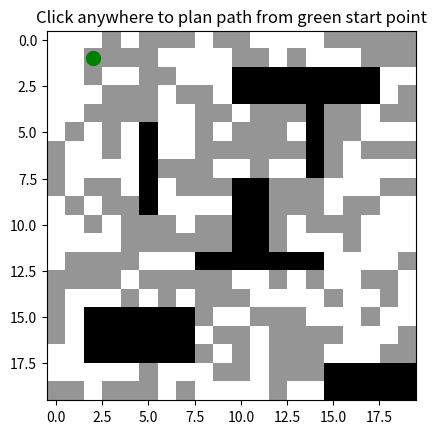

Here is the Python script that generated this plot:
import numpy as np
import matplotlib.pyplot as plt
from heapq import heappush, heappop

#  Grid setup 
grid_size = (20, 20)
grid = np.zeros(grid_size)

# 0 represents free space, 1 represents obstacles

# Obstacles
grid[5:10, 5] = 1
grid[12, 8:15] = 1
grid[3:8, 14] = 1
grid[15:18, 2:8] = 1
grid[8:12, 10:12] = 1
grid[2:4, 10:18] = 1
grid[18:20, 15:20] = 1

# Randomly set half of non-obstacle cells to 0.5 (ash)
mask = (grid == 0)
flat_indices = np.where(mask.flatten())[0]
np.random.seed(42)  # for reproducibility
rough_terrain = np.random.choice(flat_indices, size=len(flat_indices)//2, replace=False)
grid.flat[rough_terrain] = 0.5

start = (1, 2)  # fixed start point

#  A* algorithm 
def heuristic(a, b, current_pos=None, grid_ref=None):
    base_h = np.sqrt((a[0]-b[0])**2 + (a[1]-b[1])**2) # Heuristic function for cost estimation (Euclidean distance)
    # Increase heuristic cost by 1/4 if current position is in rough terrain (0.5)
    if current_pos is not None and grid_ref is not None and grid_ref[current_pos] == 0.5:
        return base_h * 1.25
    return base_h

def a_star(grid, start, goal):
    rows, cols = grid.shape
    open_set = []
    heappush(open_set, (0 + heuristic(start, goal, start, grid), 0, start, [start])) # add the currrnt path and its elements to the heap Open_set
    visited = set() # create a set pf visited nodes, to prevent revisiting them
    
    while open_set:
        f, g, current, path = heappop(open_set) # remove top most element and puth its features in variables
        if current == goal:
            # If currrent node is the goal node, return the path
            return path
        if current in visited:
            # if we have visited this node, continue from the top
            continue
        visited.add(current) # add the current node to the set of visited nodes
        x, y = current # put the x and y coordinates of the current node in variables
        # neighbors (8-connectivity with diagonals)
        for dx, dy in [(-1,0),(1,0),(0,-1),(0,1),(-1,-1),(-1,1),(1,-1),(1,1)]:
            nx, ny = x+dx, y+dy # the new x and y coordinates based on available movements
            cost = 1 if (dx == 0 or dy == 0) else np.sqrt(2)  # diagonal moves g_cost is √2 
            if 0<=nx<rows and 0<=ny<cols and grid[nx,ny]!=1 and (dx == 0 or dy == 0 or (grid[x+dx, y] != 1 and grid[x, y+dy] != 1)): # add another condition to avoid diagonal movements through edges
                # if path is traversible, add to the open set
                heappush(open_set, (g+cost + heuristic((nx,ny), goal, (nx,ny), grid), g+cost, (nx,ny), path+[(nx,ny)])) 
    return None

#  Matplotlib interactive plot 
fig, ax = plt.subplots()
ax.imshow(grid, cmap='Greys', origin='upper')

# Plot start point
start_plot, = ax.plot(start[1], start[0], 'go', markersize=10)

# Plot path placeholder
path_plot, = ax.plot([], [], 'r-', linewidth=2)

def onclick(event):
    global start
    if event.inaxes != ax: 
        # if click is outside the axes
        return
    goal = (int(round(event.ydata)), int(round(event.xdata)))
    path = a_star(grid, start, goal)
    if path:
        # if traversible path is available, move to the goal using the path
        px, py = zip(*path)
        path_plot.set_data(py, px)
        start = goal  # update start point to the clicked location
        start_plot.set_data([goal[1]], [goal[0]])  # update the visual marker
        fig.canvas.draw()
        fig.canvas.draw()
    else:
        print("No path found!")

fig.canvas.mpl_connect('button_press_event', onclick)
plt.title("Click anywhere to plan path from green start point")
plt.show()

### There are things that are not taken into account here
### The cost of steering, this doesnt apply here because we are using a point
### The fact that there might be some uknown regions neither 0 or 1. 
### Local pah planning, whihc actually gives the controls for the movements
